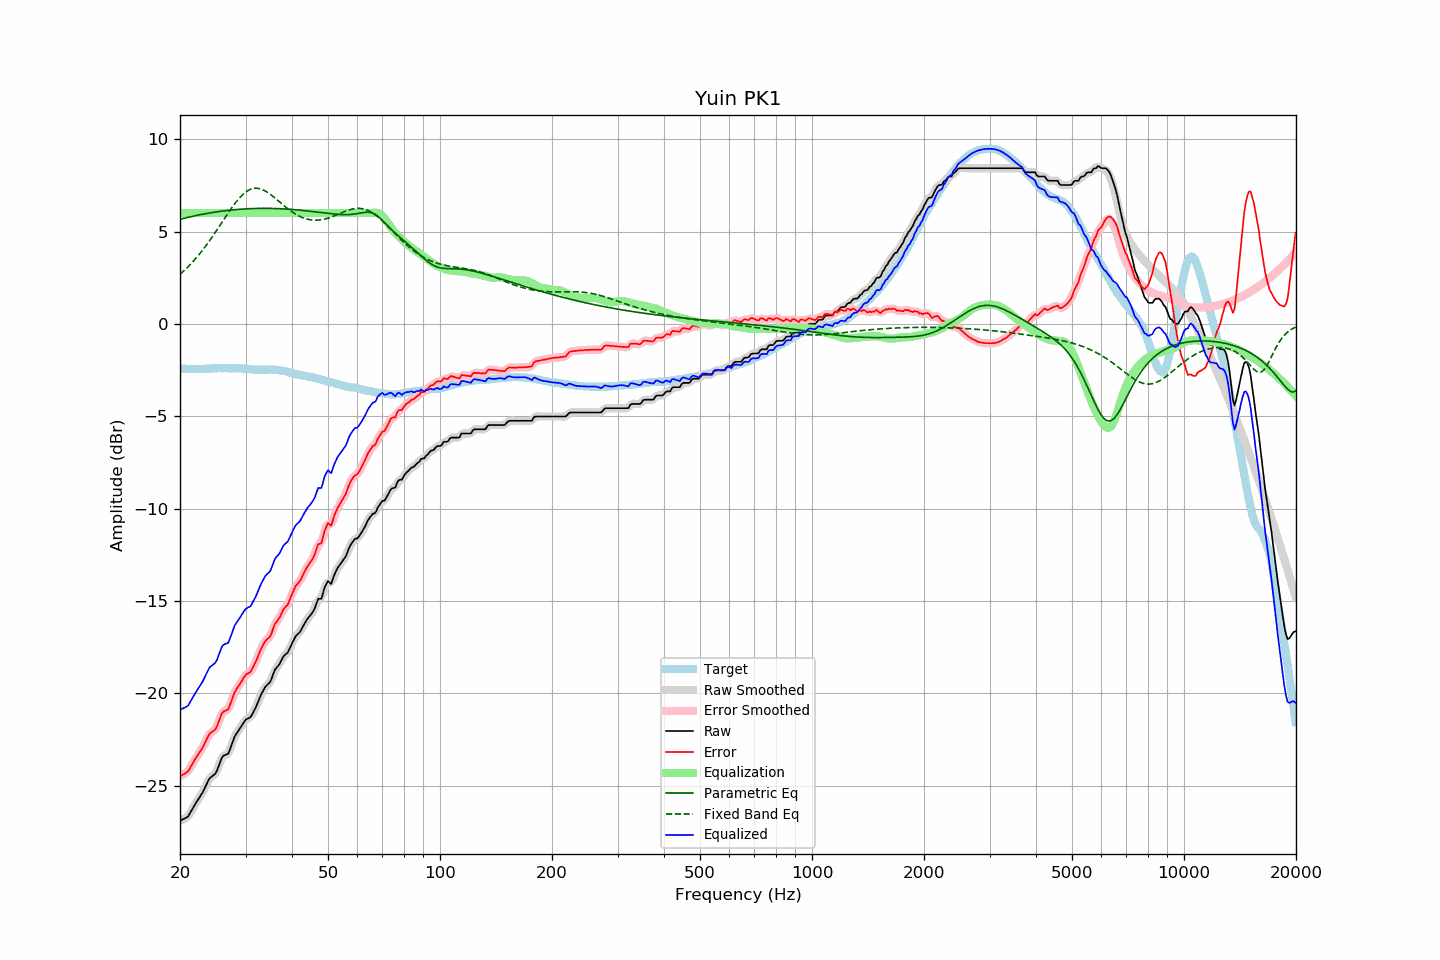

The data file committed next to this chart (first rows):
frequency, raw, error, smoothed, error_smoothed, equalization, parametric_eq, fixed_band_eq, equalized_raw, equalized_smoothed, target
20.00, -26.89, -24.48, -26.88, -24.47, 6.00, 5.67, 2.69, -20.89, -20.88, -2.41
20.20, -26.85, -24.43, -26.86, -24.44, 6.00, 5.69, 2.76, -20.85, -20.86, -2.42
20.40, -26.80, -24.38, -26.82, -24.40, 6.00, 5.71, 2.84, -20.80, -20.82, -2.42
20.61, -26.76, -24.34, -26.77, -24.34, 6.00, 5.73, 2.92, -20.76, -20.77, -2.42
20.81, -26.71, -24.27, -26.71, -24.28, 6.00, 5.75, 3.01, -20.71, -20.71, -2.44
21.02, -26.66, -24.22, -26.63, -24.19, 6.00, 5.77, 3.09, -20.66, -20.63, -2.44
21.23, -26.51, -24.07, -26.51, -24.07, 6.00, 5.79, 3.18, -20.51, -20.51, -2.44
21.44, -26.36, -23.93, -26.37, -23.93, 6.00, 5.81, 3.27, -20.36, -20.37, -2.43
21.66, -26.21, -23.77, -26.21, -23.77, 6.00, 5.83, 3.37, -20.21, -20.21, -2.44
21.87, -26.06, -23.63, -26.06, -23.62, 6.00, 5.85, 3.47, -20.06, -20.06, -2.43
22.09, -25.91, -23.47, -25.92, -23.48, 6.00, 5.87, 3.56, -19.91, -19.92, -2.44
22.31, -25.78, -23.35, -25.77, -23.34, 6.00, 5.89, 3.67, -19.78, -19.77, -2.43
22.54, -25.64, -23.20, -25.64, -23.21, 6.00, 5.90, 3.77, -19.64, -19.64, -2.44
22.76, -25.50, -23.07, -25.51, -23.07, 6.00, 5.92, 3.88, -19.50, -19.51, -2.43
22.99, -25.37, -22.94, -25.36, -22.92, 6.00, 5.94, 3.99, -19.37, -19.36, -2.43
23.22, -25.19, -22.76, -25.19, -22.77, 6.00, 5.95, 4.10, -19.19, -19.19, -2.43
23.45, -25.01, -22.59, -25.01, -22.58, 6.00, 5.97, 4.22, -19.01, -19.01, -2.42
23.69, -24.83, -22.41, -24.82, -22.40, 6.00, 5.98, 4.34, -18.83, -18.82, -2.42
23.92, -24.65, -22.23, -24.67, -22.25, 6.00, 6.00, 4.46, -18.65, -18.67, -2.42
24.16, -24.54, -22.13, -24.55, -22.14, 6.00, 6.01, 4.58, -18.54, -18.55, -2.41
24.40, -24.48, -22.08, -24.48, -22.07, 6.00, 6.03, 4.70, -18.48, -18.48, -2.40
24.65, -24.41, -22.01, -24.42, -22.02, 6.00, 6.04, 4.83, -18.41, -18.42, -2.40
24.89, -24.34, -21.94, -24.32, -21.92, 6.00, 6.06, 4.96, -18.34, -18.32, -2.40
25.14, -24.18, -21.78, -24.16, -21.76, 6.00, 6.07, 5.09, -18.18, -18.16, -2.40
25.39, -23.94, -21.55, -23.94, -21.55, 6.00, 6.08, 5.22, -17.94, -17.94, -2.39
25.65, -23.71, -21.32, -23.70, -21.31, 6.00, 6.09, 5.35, -17.71, -17.70, -2.39
25.91, -23.48, -21.08, -23.51, -21.12, 6.00, 6.11, 5.48, -17.48, -17.51, -2.40
26.16, -23.37, -20.98, -23.39, -20.99, 6.00, 6.12, 5.62, -17.37, -17.39, -2.39
26.43, -23.33, -20.94, -23.33, -20.94, 6.00, 6.13, 5.75, -17.33, -17.33, -2.39
26.69, -23.29, -20.90, -23.30, -20.90, 6.00, 6.14, 5.88, -17.29, -17.30, -2.39
26.96, -23.26, -20.86, -23.21, -20.81, 6.00, 6.15, 6.01, -17.26, -17.21, -2.40
27.23, -23.04, -20.64, -23.04, -20.64, 6.00, 6.16, 6.14, -17.04, -17.04, -2.40
27.50, -22.80, -20.40, -22.81, -20.41, 6.00, 6.17, 6.26, -16.80, -16.81, -2.40
27.77, -22.55, -20.16, -22.56, -20.16, 6.00, 6.18, 6.38, -16.55, -16.56, -2.39
28.05, -22.33, -19.93, -22.35, -19.95, 6.00, 6.18, 6.50, -16.33, -16.35, -2.40
28.33, -22.19, -19.79, -22.19, -19.79, 6.00, 6.19, 6.61, -16.19, -16.19, -2.40
28.62, -22.06, -19.65, -22.05, -19.65, 6.00, 6.20, 6.72, -16.06, -16.05, -2.41
28.90, -21.93, -19.53, -21.93, -19.52, 6.00, 6.21, 6.82, -15.93, -15.93, -2.40
29.19, -21.79, -19.38, -21.79, -19.38, 6.00, 6.21, 6.91, -15.79, -15.79, -2.41
29.48, -21.66, -19.24, -21.65, -19.24, 6.00, 6.22, 7.00, -15.66, -15.65, -2.42
29.78, -21.52, -19.10, -21.53, -19.10, 6.00, 6.22, 7.08, -15.52, -15.53, -2.42
30.08, -21.41, -18.99, -21.43, -19.00, 6.00, 6.23, 7.14, -15.41, -15.43, -2.42
30.38, -21.36, -18.92, -21.37, -18.94, 6.00, 6.23, 7.20, -15.36, -15.37, -2.44
30.68, -21.32, -18.88, -21.32, -18.87, 6.00, 6.24, 7.25, -15.32, -15.32, -2.44
30.99, -21.27, -18.82, -21.24, -18.79, 6.00, 6.24, 7.29, -15.27, -15.24, -2.45
31.30, -21.11, -18.65, -21.12, -18.66, 6.00, 6.25, 7.32, -15.11, -15.12, -2.46
31.61, -20.95, -18.49, -20.96, -18.50, 6.00, 6.25, 7.34, -14.95, -14.96, -2.46
31.93, -20.78, -18.30, -20.77, -18.30, 6.00, 6.25, 7.34, -14.78, -14.77, -2.48
32.24, -20.58, -18.11, -20.57, -18.10, 6.00, 6.25, 7.34, -14.58, -14.57, -2.47
32.57, -20.36, -17.88, -20.36, -17.88, 6.00, 6.26, 7.33, -14.36, -14.36, -2.48
32.89, -20.15, -17.67, -20.16, -17.68, 6.00, 6.26, 7.31, -14.15, -14.16, -2.48
33.22, -19.97, -17.49, -19.97, -17.49, 6.00, 6.26, 7.28, -13.97, -13.97, -2.48
33.55, -19.81, -17.33, -19.80, -17.32, 6.00, 6.26, 7.24, -13.81, -13.80, -2.48
33.89, -19.65, -17.18, -19.66, -17.19, 6.00, 6.26, 7.20, -13.65, -13.66, -2.47
34.23, -19.55, -17.07, -19.56, -17.09, 6.00, 6.26, 7.15, -13.55, -13.56, -2.48
34.57, -19.47, -17.00, -19.47, -17.00, 6.00, 6.26, 7.09, -13.47, -13.47, -2.47
34.92, -19.39, -16.92, -19.36, -16.89, 6.00, 6.26, 7.03, -13.39, -13.36, -2.47
35.27, -19.19, -16.73, -19.17, -16.70, 6.00, 6.25, 6.96, -13.19, -13.17, -2.46
35.62, -18.95, -16.47, -18.96, -16.49, 6.00, 6.25, 6.89, -12.95, -12.96, -2.48
35.97, -18.72, -16.24, -18.76, -16.28, 6.00, 6.25, 6.82, -12.72, -12.76, -2.48
... 635 more rows
